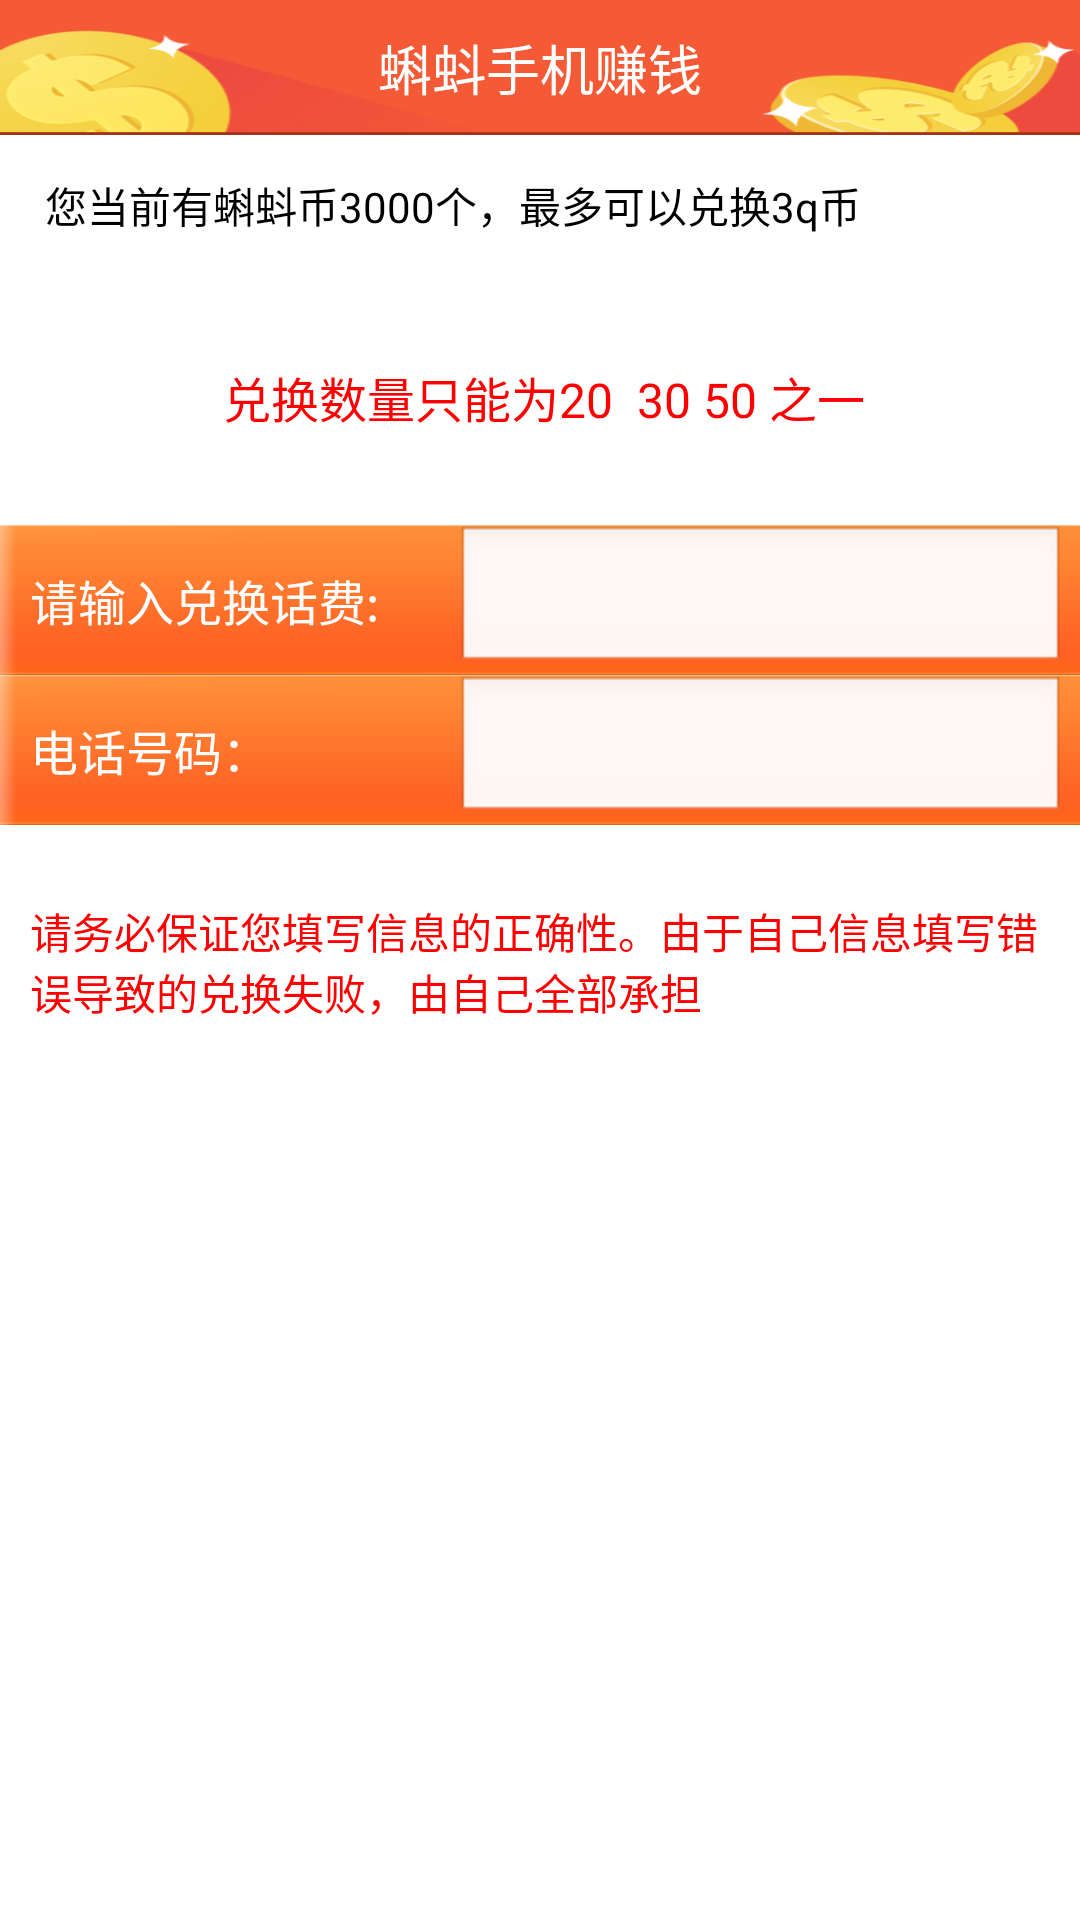

Produce the Android XML layout that renders to this screen, including the resource entries it uses.
<!-- AndroidManifest.xml: application theme android:Theme.NoTitleBar -->
<!-- res/layout/activity_sendorderph.xml -->
<?xml version="1.0" encoding="utf-8"?>
<LinearLayout xmlns:android="http://schemas.android.com/apk/res/android"
    android:layout_width="match_parent"
    android:layout_height="match_parent"
    android:orientation="vertical" 
    android:background="@color/whilt"
    >

    <include
        android:layout_width="fill_parent"
        android:layout_height="45dp"
        layout="@layout/activity_title" />
    <TextView 
        android:layout_marginTop="10dp"
        android:layout_marginBottom="5dp"
        android:id="@+id/send_order_title"
        android:paddingLeft="15sp"
        android:paddingTop="3dp"
        android:paddingRight="12dp"
        android:background="@drawable/paper_bk"
        android:layout_width="fill_parent"
        android:layout_height="50dp"
        android:textColor="#000000"
        android:textSize="14sp"
        android:text="您当前有蝌蚪币3000个，最多可以兑换3q币"
        />
    <TextView 
        android:id="@+id/send_order_title"
        android:paddingLeft="3dp"
        android:gravity="center"
        android:layout_width="fill_parent"
        android:layout_height="45dp"
        android:textColor="#ff0000"
        android:textSize="16sp"
        android:text="兑换数量只能为20  30 50 之一"
        />
    <LinearLayout 
        android:layout_marginTop="20dp"
          android:background="@drawable/title_bg"
        android:layout_width="fill_parent"
        android:layout_height="50dp"
        android:orientation="horizontal"
        >
        <TextView 
            android:paddingLeft="10dp"
            android:gravity="center_vertical"
            android:textColor="@color/whilt"
            android:textSize="16sp"
            android:layout_width="0dp"
            android:layout_height="fill_parent"
            android:text="请输入兑换话费:"
            android:layout_weight="3"
            />
        <EditText 
            android:id="@+id/num1"
            android:layout_marginRight="5dp"
            android:layout_width="0dp"
            android:layout_height="fill_parent"
            android:layout_weight="4"
            android:inputType="number"
            />
    </LinearLayout>
    <LinearLayout 
          android:background="@drawable/title_bg"
        android:layout_width="fill_parent"
        android:layout_height="50dp"
        android:orientation="horizontal"
        >
        <TextView 
            android:paddingLeft="10dp"
            android:gravity="center_vertical"
            android:textColor="@color/whilt"
            android:textSize="16sp"
            android:layout_width="0dp"
            android:layout_height="fill_parent"
            android:text="电话号码："
            android:layout_weight="3"
            />
        <EditText 
            android:inputType="number"
            android:id="@+id/num2"
            android:layout_marginRight="5dp"
            android:layout_width="0dp"
            android:layout_height="fill_parent"
            android:layout_weight="4"
            />
    </LinearLayout>
    <RelativeLayout 
        android:layout_marginBottom="10dp"
        android:layout_marginTop="25dp"
        android:layout_height="fill_parent"
        android:layout_width="fill_parent"
        >
        <TextView 
            android:paddingLeft="10dp"
            android:paddingRight="10dp"
            android:textSize="14sp"
            android:textColor="#ff0000"
            android:layout_width="fill_parent"
            android:layout_height="fill_parent"
            android:text="请务必保证您填写信息的正确性。由于自己信息填写错误导致的兑换失败，由自己全部承担"
            />
      <Button
          
        android:layout_width="250dp"
        android:layout_height="wrap_content"
        android:layout_alignParentBottom="true"
        android:layout_centerHorizontal="true"
        android:layout_marginBottom="13dp"
        android:background="@drawable/tuichu_selector"
        android:onClick="sendOrder"
        android:text="确定兑换"
        android:textColor="#ffffff"
        android:textSize="20sp" />
     </RelativeLayout>
</LinearLayout>
<!-- res/layout/activity_title.xml (included above) -->
<?xml version="1.0" encoding="utf-8"?>
<FrameLayout xmlns:android="http://schemas.android.com/apk/res/android"
    android:layout_width="match_parent"
    android:layout_height="wrap_content"
    android:background="@drawable/topbar_bk"
     >

    
    <Button
        android:text="返回"
        android:textColor="@color/whilt"
        android:onClick="back"
        android:visibility="gone"
       android:background="@drawable/back_selector"
        android:id="@id/title_bt_left"
        android:layout_width="60dp"
        android:layout_height="30dp"
        android:layout_gravity="left|center_vertical"
        android:layout_margin="8dp"
        android:gravity="center"
        android:textSize="12sp" />
    <TextView
        android:id="@id/title_text"
        android:layout_width="wrap_content"
        android:layout_height="wrap_content"
        android:layout_gravity="center"
        android:gravity="center"
        android:text="@string/app_name"
        android:textColor="@color/whilt"
        android:textSize="18sp" />

    <Button
        android:id="@id/title_bt_right"
        android:layout_width="wrap_content"
        android:layout_height="wrap_content"
        android:layout_gravity="right|center_vertical"
        android:layout_margin="3dp"
        android:background="#00000000"
        android:gravity="center"
        android:textSize="12sp" />

</FrameLayout>
<!-- resources referenced by this layout -->
<resources>
  <color name="whilt">#ffffff</color>
  <!-- drawable back_selector (drawable) -->
  <?xml version="1.0" encoding="utf-8"?>
  
  <selector xmlns:android="http://schemas.android.com/apk/res/android" >
      <item android:state_pressed="true" android:drawable="@drawable/andone_btn_red_p"></item>
       <item android:drawable="@drawable/andone_btn_red_n"></item>
  </selector>
  <!-- drawable title_bg: png bitmap (drawable-xhdpi, 2212 bytes) -->
  <!-- drawable topbar_bk: png bitmap (drawable-hdpi, 23726 bytes) -->
  <string name="app_name">蝌蚪手机赚钱</string>
</resources>
